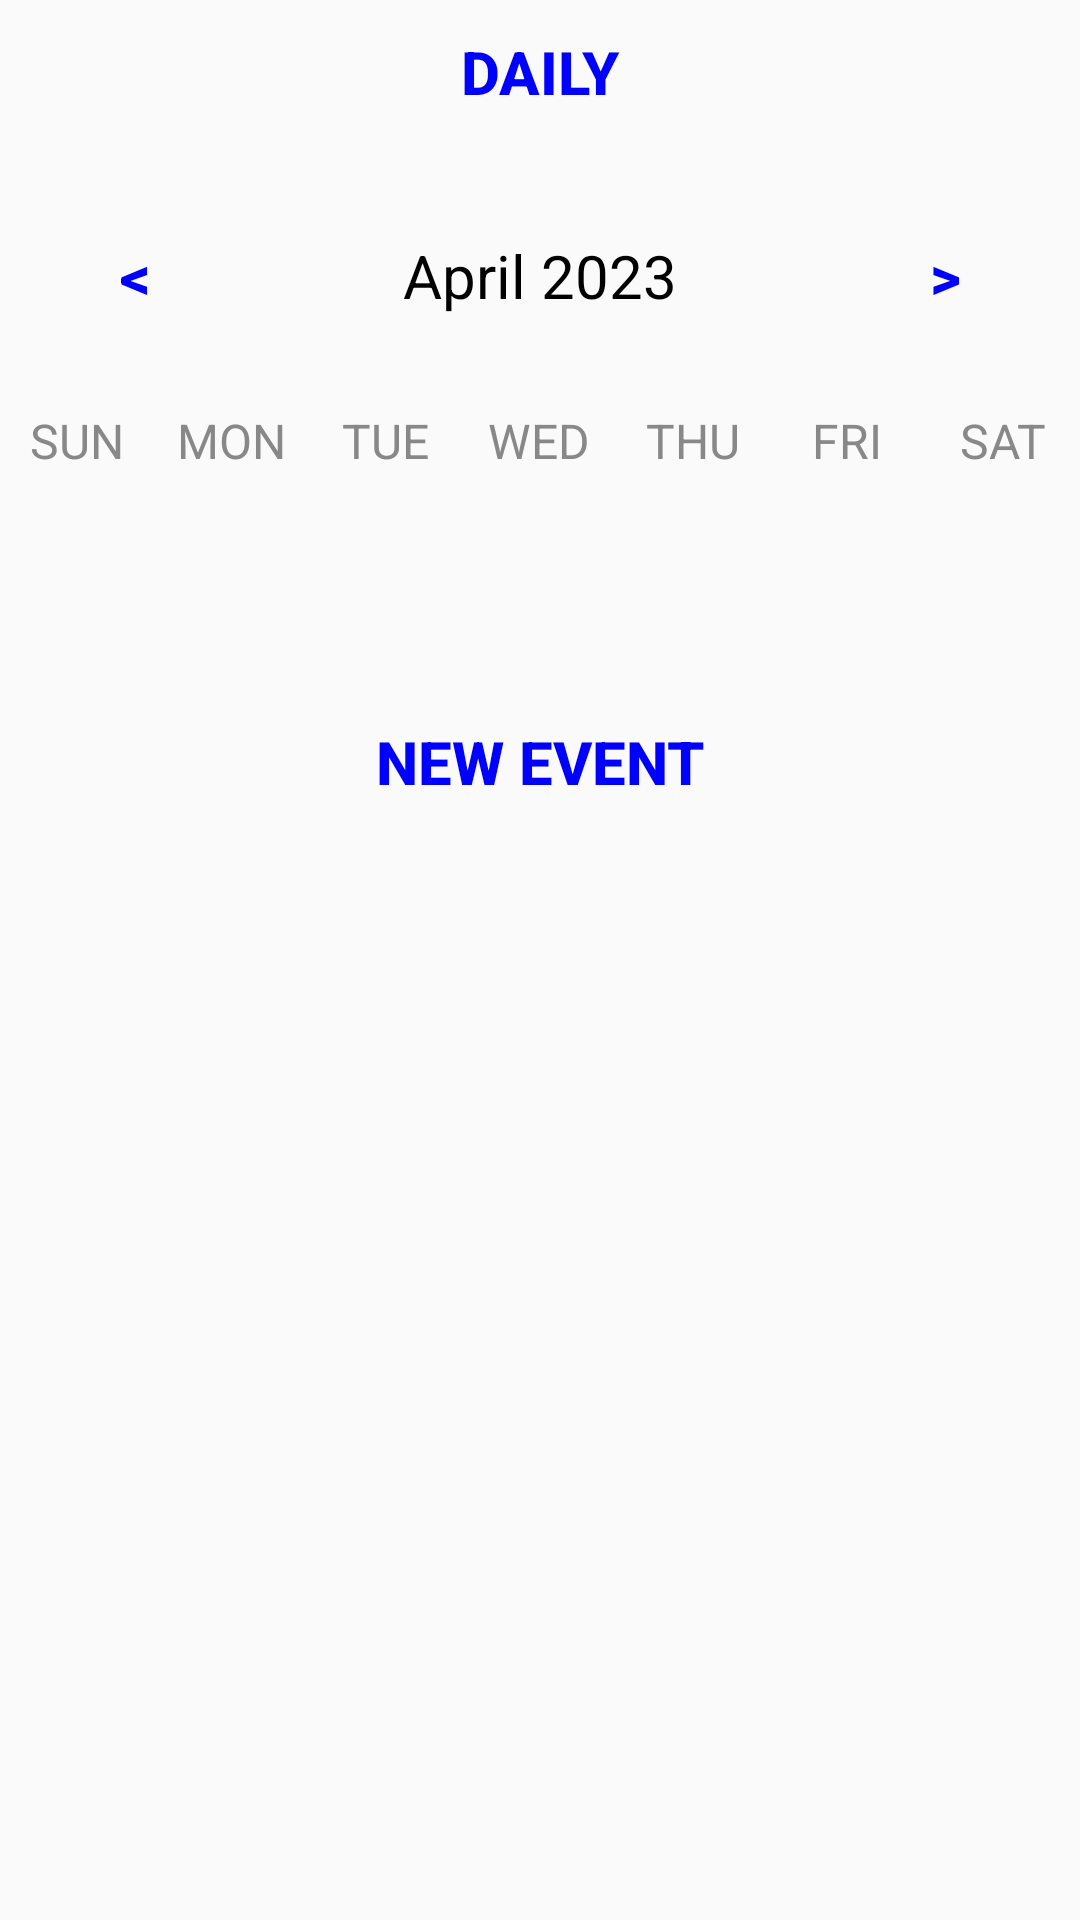

Layout XML and referenced resources for this Android screen:
<!-- AndroidManifest.xml: application theme Theme.CalendarApp -->
<!-- res/layout/weekly_activity.xml -->
<?xml version="1.0" encoding="utf-8"?>
<LinearLayout
    xmlns:android="http://schemas.android.com/apk/res/android"
    xmlns:app="http://schemas.android.com/apk/res-auto"
    xmlns:tools="http://schemas.android.com/tools"
    android:layout_width="match_parent"
    android:layout_height="match_parent"
    android:orientation="vertical"
    tools:context=".controls.WeeklyActivity">

    <Button
        android:layout_width="wrap_content"
        android:layout_height="wrap_content"
        android:layout_gravity="center"
        android:text="@string/Daily"
        android:textColor="@color/blue"
        android:background="@null"
        android:textStyle="bold"
        android:onClick="dailyAction"
        android:textSize="20sp"/>

    <LinearLayout
        android:layout_width="match_parent"
        android:layout_height="wrap_content"
        android:orientation="horizontal"
        android:layout_marginBottom="20dp"
        android:layout_marginTop="20dp">

        <Button
            android:layout_width="0dp"
            android:layout_height="wrap_content"
            android:layout_weight="1"
            android:text="@string/back"
            android:textColor="@color/blue"
            android:background="@null"
            android:textStyle="bold"
            android:onClick="prevWeekAction"
            android:textSize="20sp"/>

        <TextView
            android:id="@+id/monYearLabel"
            android:layout_width="0dp"
            android:layout_weight="2"
            android:layout_height="wrap_content"
            android:text="@string/defaultMonYear"
            android:textSize="20sp"
            android:textAlignment="center"
            android:textColor="@color/black"/>

        <Button
            android:layout_width="0dp"
            android:layout_height="wrap_content"
            android:layout_weight="1"
            android:text="@string/forward"
            android:textColor="@color/blue"
            android:background="@null"
            android:textStyle="bold"
            android:onClick="nextWeekAction"
            android:textSize="20sp"/>

    </LinearLayout>

    <LinearLayout
        android:layout_width="match_parent"
        android:layout_height="wrap_content"
        android:orientation="horizontal">

        <TextView
            android:layout_width="0dp"
            android:layout_height="wrap_content"
            android:layout_weight="1"
            android:text="@string/sunday"
            android:textColor="@color/gray"
            android:textAlignment="center"
            android:textSize="16sp"/>

        <TextView
            android:layout_width="0dp"
            android:layout_height="wrap_content"
            android:layout_weight="1"
            android:text="@string/monday"
            android:textColor="@color/gray"
            android:textAlignment="center"
            android:textSize="16sp"/>

        <TextView
            android:layout_width="0dp"
            android:layout_height="wrap_content"
            android:layout_weight="1"
            android:text="@string/tuesday"
            android:textColor="@color/gray"
            android:textAlignment="center"
            android:textSize="16sp"/>

        <TextView
            android:layout_width="0dp"
            android:layout_height="wrap_content"
            android:layout_weight="1"
            android:text="@string/wednesday"
            android:textColor="@color/gray"
            android:textAlignment="center"
            android:textSize="16sp"/>

        <TextView
            android:layout_width="0dp"
            android:layout_height="wrap_content"
            android:layout_weight="1"
            android:text="@string/thursday"
            android:textColor="@color/gray"
            android:textAlignment="center"
            android:textSize="16sp"/>

        <TextView
            android:layout_width="0dp"
            android:layout_height="wrap_content"
            android:layout_weight="1"
            android:text="@string/friday"
            android:textColor="@color/gray"
            android:textAlignment="center"
            android:textSize="16sp"/>

        <TextView
            android:layout_width="0dp"
            android:layout_height="wrap_content"
            android:layout_weight="1"
            android:text="@string/saturday"
            android:textColor="@color/gray"
            android:textAlignment="center"
            android:textSize="16sp"/>

    </LinearLayout>

    <androidx.recyclerview.widget.RecyclerView
        android:id="@+id/calendarRecyclerView"
        android:layout_width="match_parent"
        android:layout_height="0dp"
        android:layout_weight="1"/>

    <Button
        android:layout_width="wrap_content"
        android:layout_height="wrap_content"
        android:text="@string/NewEvent"
        android:textColor="@color/blue"
        android:background="@null"
        android:textStyle="bold"
        android:onClick="newEventAction"
        android:layout_gravity="center"
        android:textSize="20sp"/>

    <ListView
        android:id="@+id/eventListView"
        android:layout_width="match_parent"
        android:layout_height="0dp"
        android:layout_weight="5" />

</LinearLayout>
<!-- resources referenced by this layout -->
<resources>
  <color name="black">#FF000000</color>
  <color name="blue">#0000FF</color>
  <color name="gray">#888</color>
  <string name="Daily">Daily</string>
  <string name="NewEvent">New Event</string>
  <string name="back">&lt;</string>
  <string name="defaultMonYear">April 2023</string>
  <string name="forward">&gt;</string>
  <string name="friday">FRI</string>
  <string name="monday">MON</string>
  <string name="saturday">SAT</string>
  <string name="sunday">SUN</string>
  <string name="thursday">THU</string>
  <string name="tuesday">TUE</string>
  <string name="wednesday">WED</string>
  <style name="Theme.CalendarApp" parent="Theme.AppCompat.Light.NoActionBar">
      </style>
</resources>
